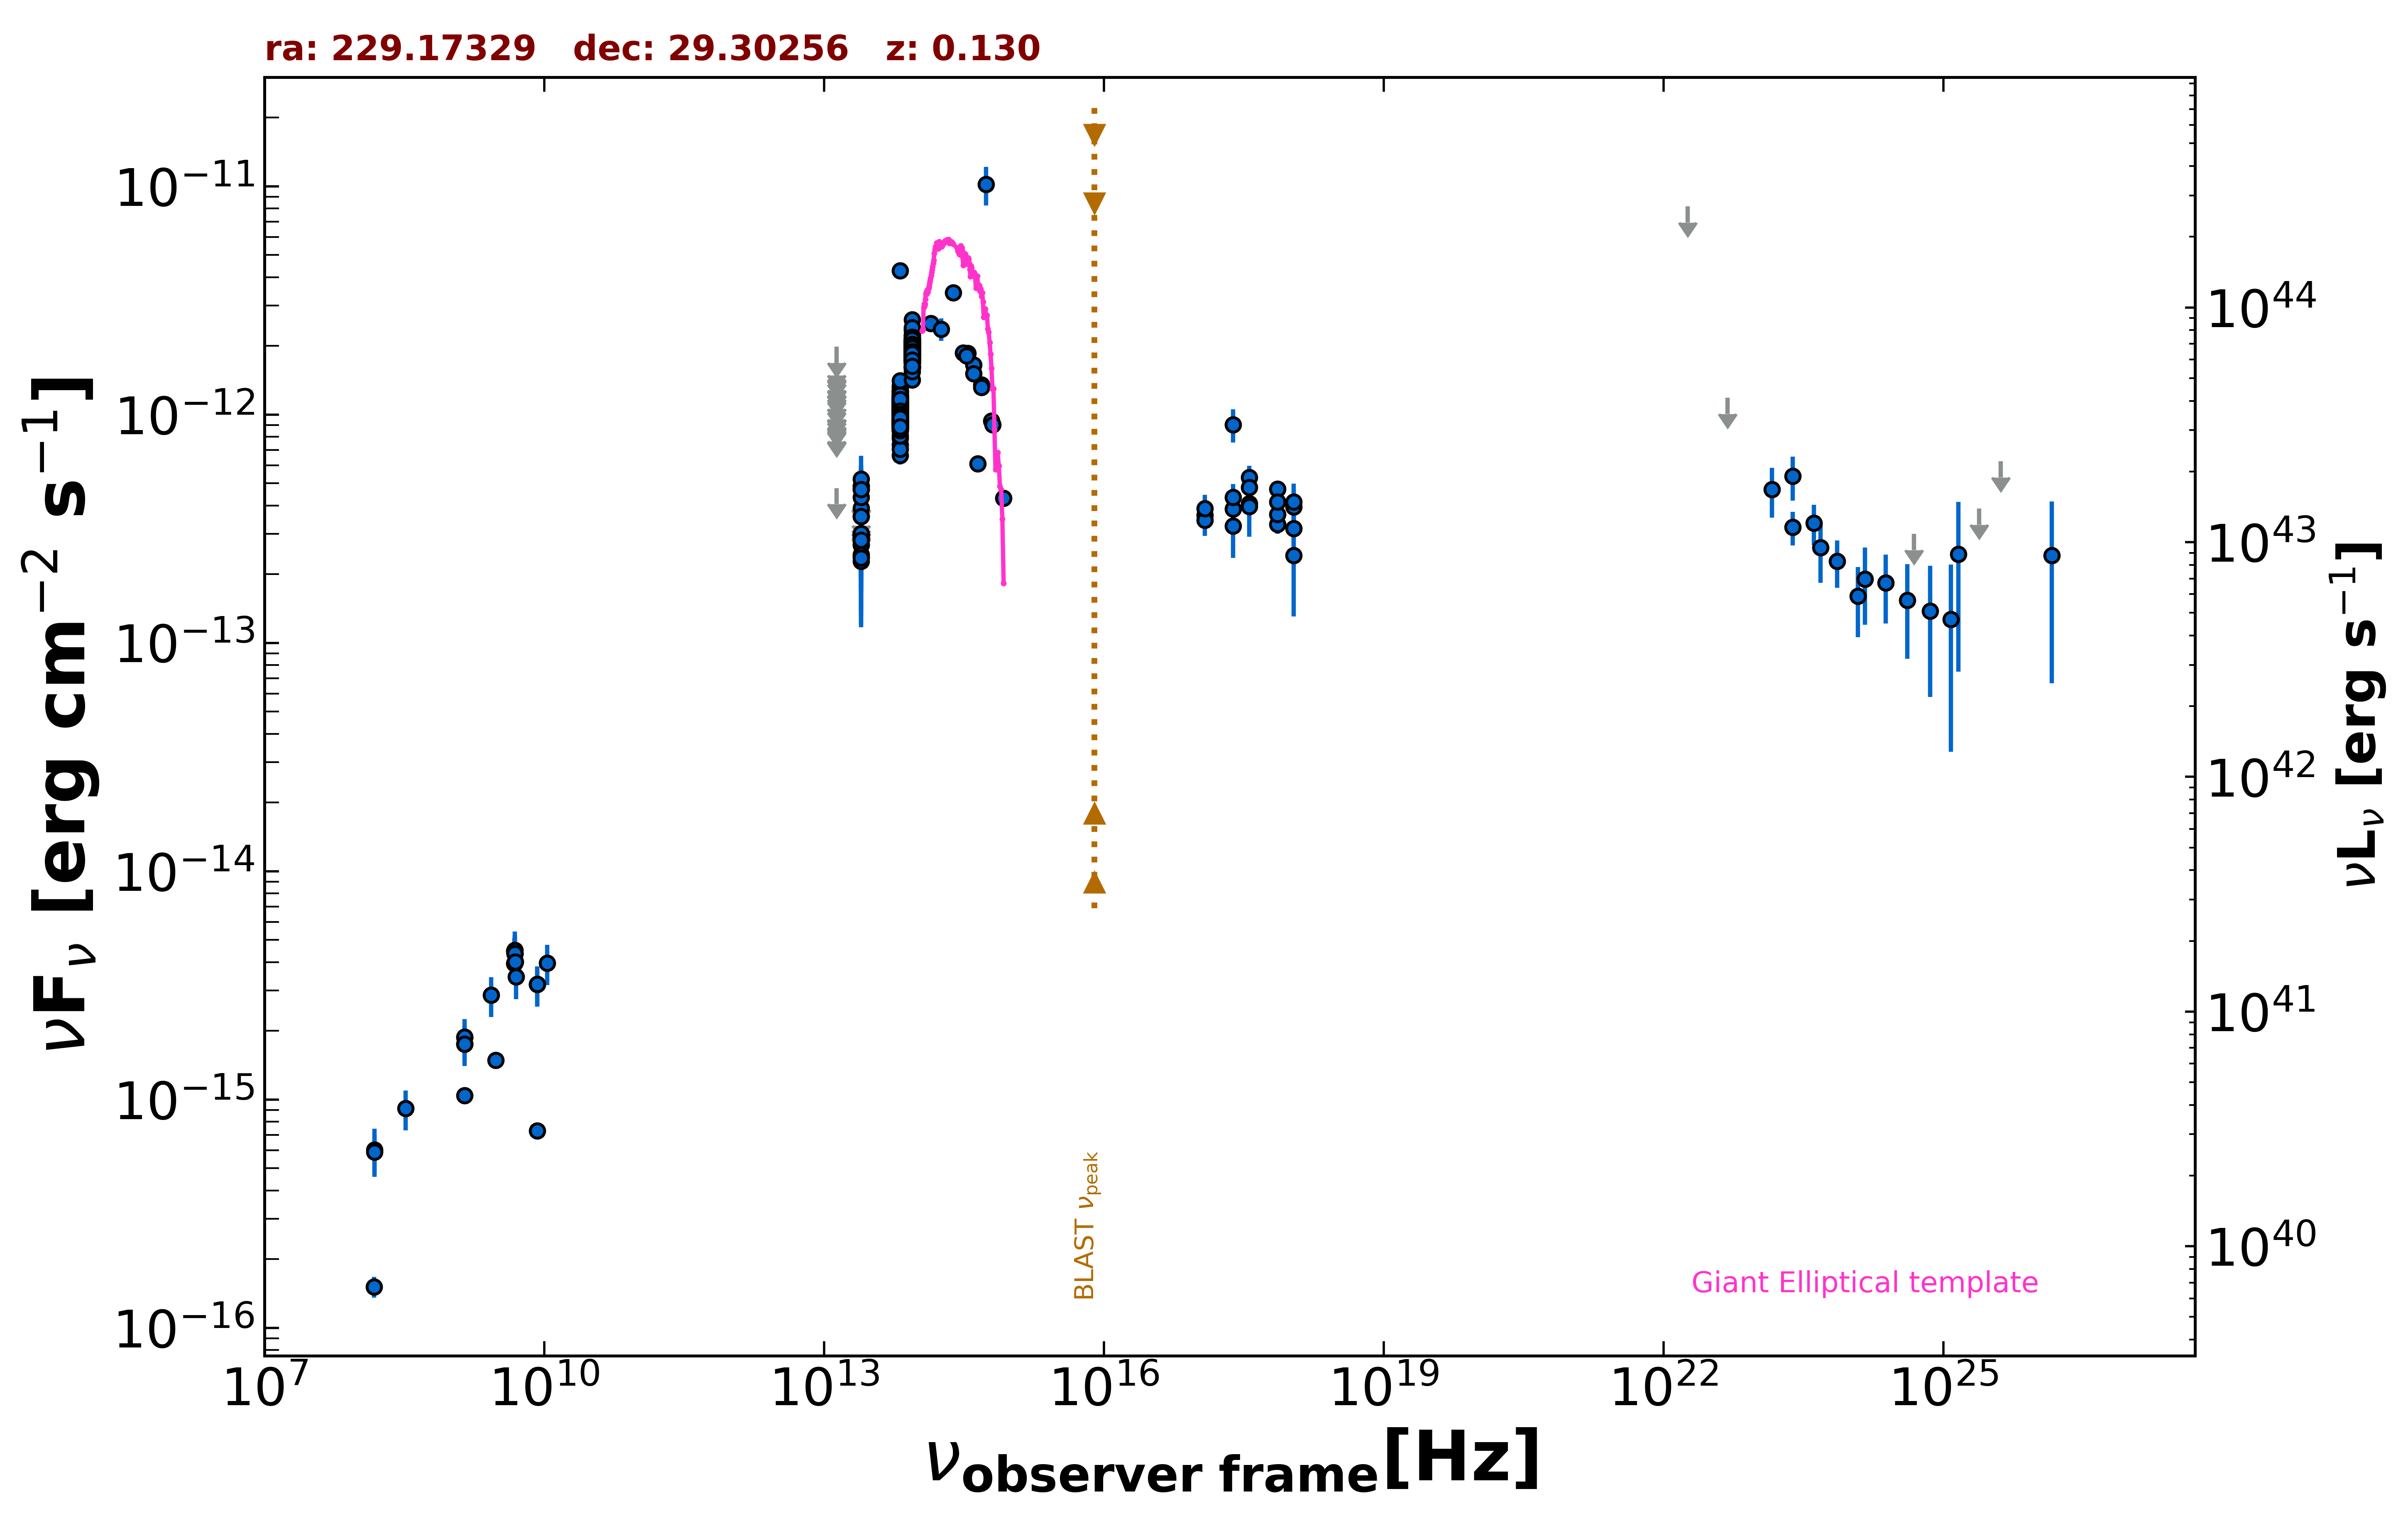

The table this chart was drawn from, first rows:
freq., flux, err_flux, MJD_start, MJD_end, flag, catalog, reference
1.400e+09, 1.040e-15, 2.000e-18, 55000, 55000, , FIRST, White et al. 1997  ApJ  475 479
1.400e+09, 1.875e-15, 6.850e-17, 55000, 55000, , NVSS, Condon et al. 1998  AJ  115  1693
3.000e+09, 1.485e-15, 9.000e-18, 55000, 55000, , VLASSQL, Gordon et al. 2021  ApJS  255  30
2.418e+17, 9.040e-13, 1.488e-13, 55000, 55000, , RASS, Boller et al. 2016  A&A  103  1
2.418e+17, 3.856e-13, 4.360e-14, 56575, 58979, , 1OUSX, Giommi et al. in preparation
1.209e+17, 3.628e-13, 4.180e-14, 56575, 58979, , 1OUSX, Giommi et al. in preparation
3.627e+17, 4.083e-13, 4.540e-14, 56575, 58979, , 1OUSX, Giommi et al. in preparation
7.253e+17, 3.309e-13, 2.380e-14, 56575, 58979, , 1OUSX, Giommi et al. in preparation
1.088e+18, 3.177e-13, 5.370e-14, 56575, 58979, , 1OUSX, Giommi et al. in preparation
7.253e+17, 4.713e-13, 3.960e-14, 55000, 55000, , 2SXPS, Evans et al. 2020  ApJS  247  54
1.209e+17, 3.443e-13, 4.970e-14, 55000, 55000, , 2SXPS, Evans et al. 2020  ApJS  247  54
3.627e+17, 5.317e-13, 6.550e-14, 55000, 55000, , 2SXPS, Evans et al. 2020  ApJS  247  54
1.088e+18, 3.946e-13, 7.610e-14, 55000, 55000, , 2SXPS, Evans et al. 2020  ApJS  247  54
1.500e+08, 1.512e-16, 1.560e-17, 55000, 55000, , TGSS150, Intema et al. 2017  A&A  598  A781
8.400e+09, 3.192e-15, 0.000e+00, 55000, 55000, , CRATES, Healey et al. 2007  ApJS  171  61
8.400e+09, 7.308e-16, 0.000e+00, 55000, 55000, , CRATES, Healey et al. 2007  ApJS  171  61
4.800e+09, 3.936e-15, 3.840e-16, 55000, 55000, , GB6, Gregory et al. 1996  ApJS  103  427
4.800e+09, 4.464e-15, 6.240e-16, 55000, 55000, , GB87, Gregory et al. 1992  VizieR  VIII/14/j20…
4.850e+09, 4.365e-15, 0.000e+00, 55000, 55000, , NORTH20, White and Becker  1992  ApJS  79  331
1.400e+09, 1.750e-15, 0.000e+00, 55000, 55000, , NORTH20, White and Becker  1992  ApJS  79  331
1.389e+14, 2.508e-12, 1.620e-13, 55000, 55000, , 2MASS, Skrutskie et al. 2006  AJ  131  1163
1.804e+14, 2.369e-12, 2.665e-13, 55000, 55000, , 2MASS, Skrutskie et al. 2006  AJ  131  1163
2.427e+14, 3.426e-12, 2.495e-13, 55000, 55000, , 2MASS, Skrutskie et al. 2006  AJ  131  1163
8.817e+13, 1.949e-12, 4.000e-15, 55000, 55000, , UNWISE, Schlafly et al. 2019  ApJS  240  30
6.517e+13, 1.087e-12, 4.000e-15, 55000, 55000, , UNWISE, Schlafly et al. 2019  ApJS  240  30
8.817e+13, 1.820e-12, 4.150e-14, 55000, 55000, , WISE, Wright et al. 2010  AJ  140  1868
6.517e+13, 9.733e-13, 2.330e-14, 55000, 55000, , WISE, Wright et al. 2010  AJ  140  1868
2.498e+13, 2.910e-13, 2.655e-14, 55000, 55000, , WISE, Wright et al. 2010  AJ  140  1868
1.363e+13, 4.768e-13, 0.000e+00, 55000, 55000, UL, WISE, Wright et al. 2010  AJ  140  1868
8.817e+13, 1.823e-12, 5.550e-14, 57222, 57222, , NEOWISE, Mainzer et al. 2014  ApJ  792  30
6.517e+13, 1.097e-12, 4.950e-14, 57222, 57222, , NEOWISE, Mainzer et al. 2014  ApJ  792  30
8.817e+13, 2.074e-12, 7.650e-14, 57222, 57222, , NEOWISE, Mainzer et al. 2014  ApJ  792  30
6.517e+13, 1.078e-12, 4.850e-14, 57222, 57222, , NEOWISE, Mainzer et al. 2014  ApJ  792  30
8.817e+13, 1.837e-12, 4.900e-14, 57223, 57223, , NEOWISE, Mainzer et al. 2014  ApJ  792  30
6.517e+13, 9.626e-13, 4.530e-14, 57223, 57223, , NEOWISE, Mainzer et al. 2014  ApJ  792  30
8.817e+13, 1.900e-12, 5.100e-14, 57222, 57222, , NEOWISE, Mainzer et al. 2014  ApJ  792  30
6.517e+13, 1.077e-12, 5.250e-14, 57222, 57222, , NEOWISE, Mainzer et al. 2014  ApJ  792  30
8.817e+13, 1.888e-12, 4.700e-14, 57222, 57222, , NEOWISE, Mainzer et al. 2014  ApJ  792  30
6.517e+13, 1.093e-12, 6.150e-14, 57222, 57222, , NEOWISE, Mainzer et al. 2014  ApJ  792  30
8.817e+13, 1.840e-12, 4.550e-14, 57223, 57223, , NEOWISE, Mainzer et al. 2014  ApJ  792  30
6.517e+13, 1.039e-12, 4.305e-14, 57223, 57223, , NEOWISE, Mainzer et al. 2014  ApJ  792  30
8.817e+13, 1.787e-12, 5.250e-14, 57223, 57223, , NEOWISE, Mainzer et al. 2014  ApJ  792  30
6.517e+13, 1.074e-12, 4.650e-14, 57223, 57223, , NEOWISE, Mainzer et al. 2014  ApJ  792  30
8.817e+13, 1.815e-12, 4.850e-14, 57222, 57222, , NEOWISE, Mainzer et al. 2014  ApJ  792  30
6.517e+13, 9.787e-13, 6.415e-14, 57222, 57222, , NEOWISE, Mainzer et al. 2014  ApJ  792  30
8.817e+13, 1.842e-12, 4.950e-14, 57223, 57223, , NEOWISE, Mainzer et al. 2014  ApJ  792  30
6.517e+13, 1.161e-12, 7.800e-14, 57223, 57223, , NEOWISE, Mainzer et al. 2014  ApJ  792  30
8.817e+13, 2.029e-12, 5.600e-14, 57222, 57222, , NEOWISE, Mainzer et al. 2014  ApJ  792  30
6.517e+13, 1.056e-12, 4.950e-14, 57222, 57222, , NEOWISE, Mainzer et al. 2014  ApJ  792  30
8.817e+13, 1.954e-12, 4.850e-14, 57223, 57223, , NEOWISE, Mainzer et al. 2014  ApJ  792  30
6.517e+13, 9.600e-13, 6.110e-14, 57223, 57223, , NEOWISE, Mainzer et al. 2014  ApJ  792  30
8.817e+13, 1.830e-12, 5.050e-14, 57223, 57223, , NEOWISE, Mainzer et al. 2014  ApJ  792  30
6.517e+13, 9.805e-13, 4.345e-14, 57223, 57223, , NEOWISE, Mainzer et al. 2014  ApJ  792  30
8.817e+13, 1.881e-12, 4.850e-14, 57222, 57222, , NEOWISE, Mainzer et al. 2014  ApJ  792  30
6.517e+13, 1.037e-12, 4.870e-14, 57222, 57222, , NEOWISE, Mainzer et al. 2014  ApJ  792  30
8.817e+13, 1.840e-12, 5.100e-14, 57223, 57223, , NEOWISE, Mainzer et al. 2014  ApJ  792  30
6.517e+13, 9.969e-13, 4.600e-14, 57223, 57223, , NEOWISE, Mainzer et al. 2014  ApJ  792  30
8.817e+13, 1.845e-12, 4.600e-14, 57223, 57223, , NEOWISE, Mainzer et al. 2014  ApJ  792  30
6.517e+13, 1.145e-12, 6.000e-14, 57223, 57223, , NEOWISE, Mainzer et al. 2014  ApJ  792  30
8.817e+13, 1.855e-12, 4.600e-14, 57223, 57223, , NEOWISE, Mainzer et al. 2014  ApJ  792  30
... 860 more rows
